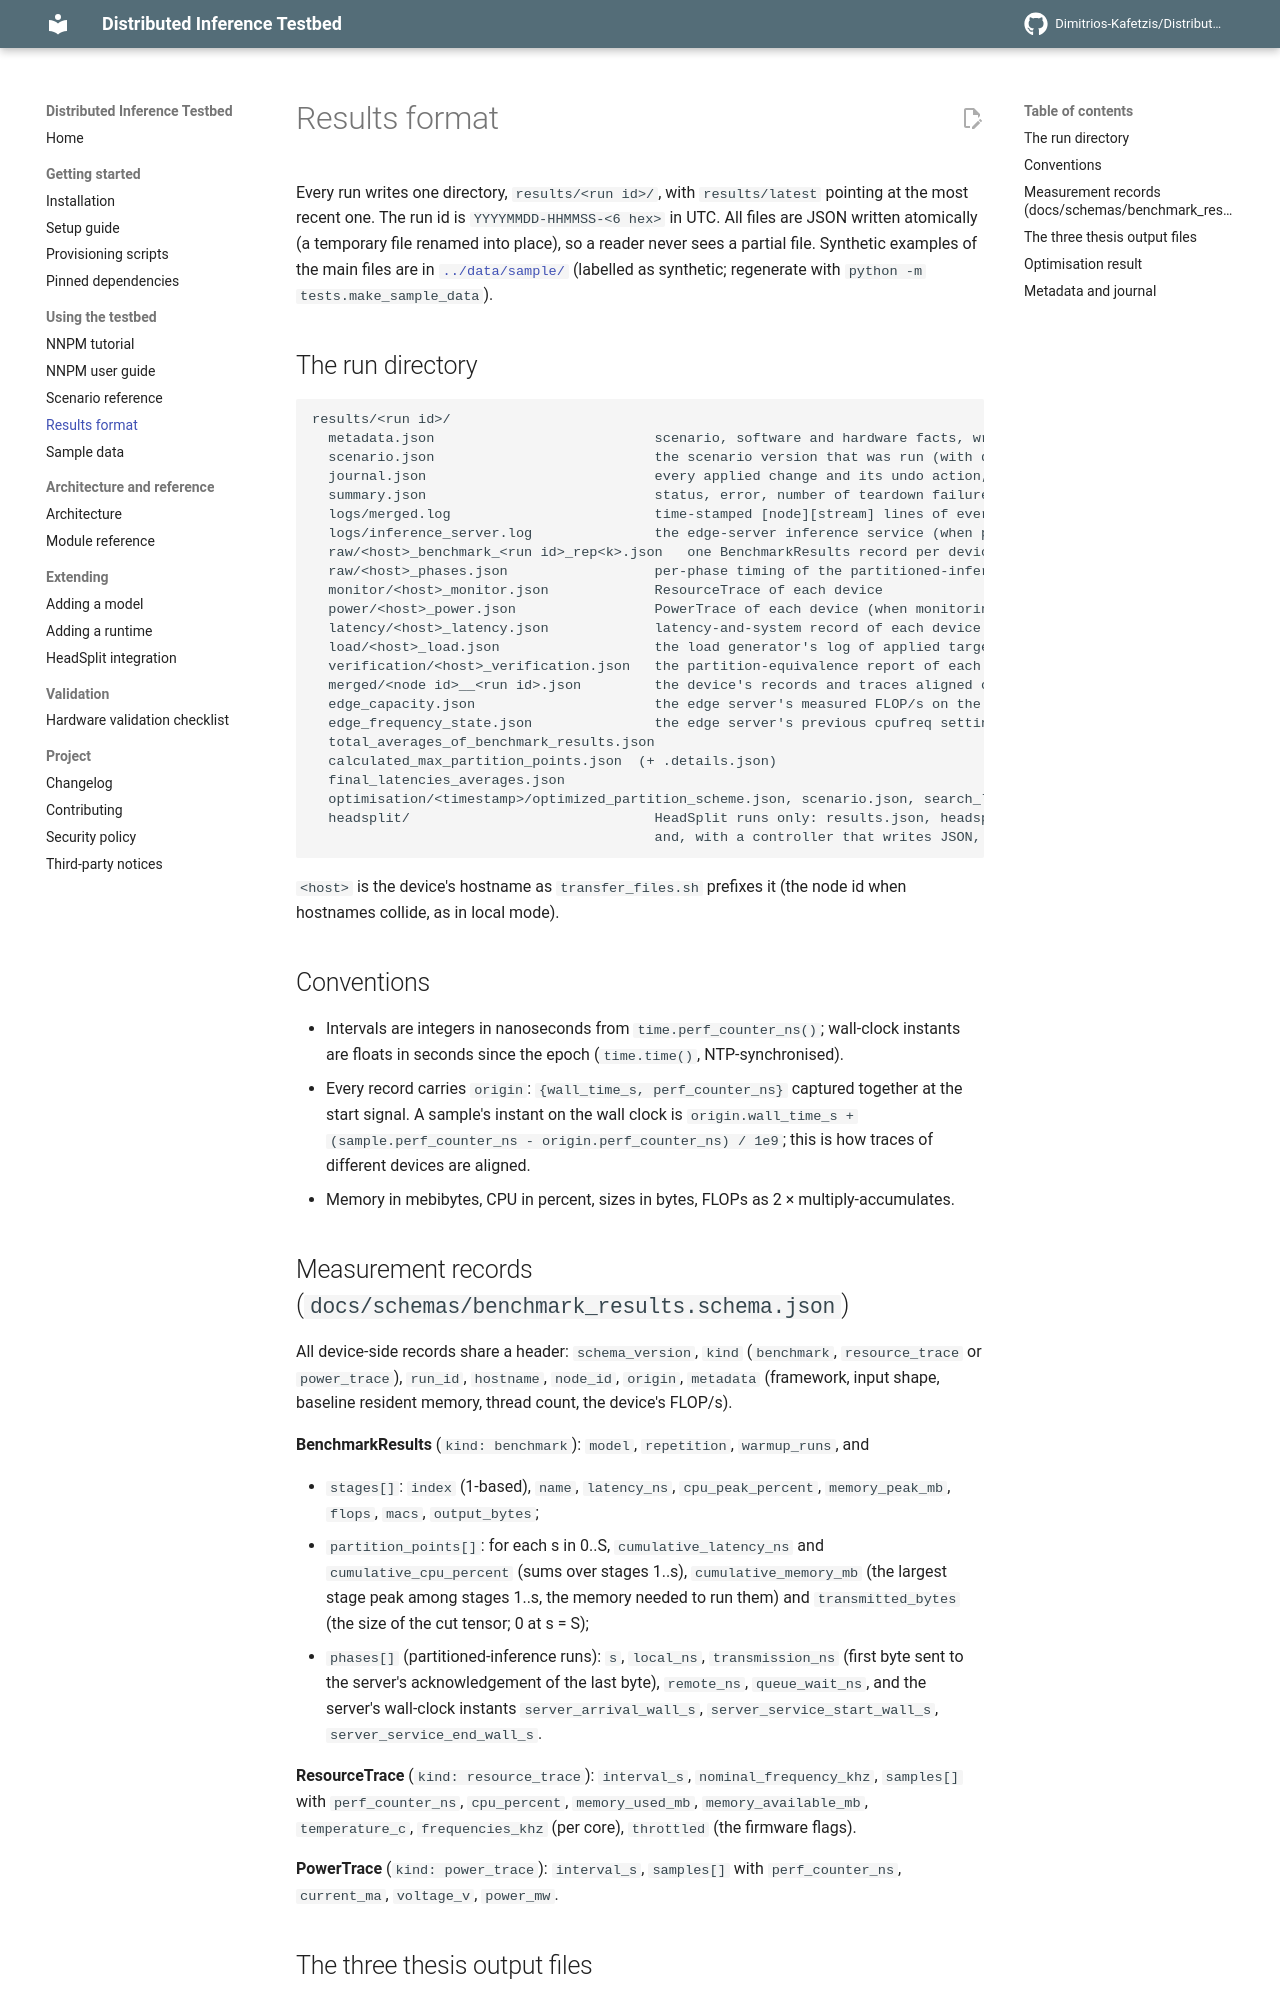

repository: Dimitrios-Kafetzis/Distributed-Inference-Testbed · page: results_format/index.html · generator: mkdocs

# Results format

Every run writes one directory, `results/<run id>/`, with `results/latest` pointing at the most recent one. The run id is `YYYYMMDD-HHMMSS-<6 hex>` in UTC. All files are JSON written atomically (a temporary file renamed into place), so a reader never sees a partial file. Synthetic examples of the main files are in [`../data/sample/`](../data/sample/) (labelled as synthetic; regenerate with `python -m tests.make_sample_data`).

## The run directory

```
results/<run id>/
  metadata.json                           scenario, software and hardware facts, written before any device command
  scenario.json                           the scenario version that was run (with defaults filled in)
  journal.json                            every applied change and its undo action, with the outcome of the undo
  summary.json                            status, error, number of teardown failures, main outputs, T0
  logs/merged.log                         time-stamped [node][stream] lines of every remote command
  logs/inference_server.log               the edge-server inference service (when partitioned inference ran)
  raw/<host>_benchmark_<run id>_rep<k>.json   one BenchmarkResults record per device and repetition
  raw/<host>_phases.json                  per-phase timing of the partitioned-inference runs (per device)
  monitor/<host>_monitor.json             ResourceTrace of each device
  power/<host>_power.json                 PowerTrace of each device (when monitoring.power is true)
  latency/<host>_latency.json             latency-and-system record of each device
  load/<host>_load.json                   the load generator's log of applied targets
  verification/<host>_verification.json   the partition-equivalence report of each device (checks.partition_equivalence)
  merged/<node id>__<run id>.json         the device's records and traces aligned on a common origin
  edge_capacity.json                      the edge server's measured FLOP/s on the model
  edge_frequency_state.json               the edge server's previous cpufreq settings (restored at teardown)
  total_averages_of_benchmark_results.json
  calculated_max_partition_points.json  (+ .details.json)
  final_latencies_averages.json
  optimisation/<timestamp>/optimized_partition_scheme.json, scenario.json, search_log.txt
  headsplit/                              HeadSplit runs only: results.json, headsplit_config.yaml, the controller logs
                                          and, with a controller that writes JSON, controller_rep<k>.json
```

`<host>` is the device's hostname as `transfer_files.sh` prefixes it (the node id when hostnames collide, as in local mode).

## Conventions

- Intervals are integers in nanoseconds from `time.perf_counter_ns()`; wall-clock instants are floats in seconds since the epoch (`time.time()`, NTP-synchronised).
- Every record carries `origin`: `{wall_time_s, perf_counter_ns}` captured together at the start signal. A sample's instant on the wall clock is `origin.wall_time_s + (sample.perf_counter_ns - origin.perf_counter_ns) / 1e9`; this is how traces of different devices are aligned.
- Memory in mebibytes, CPU in percent, sizes in bytes, FLOPs as 2 × multiply-accumulates.
